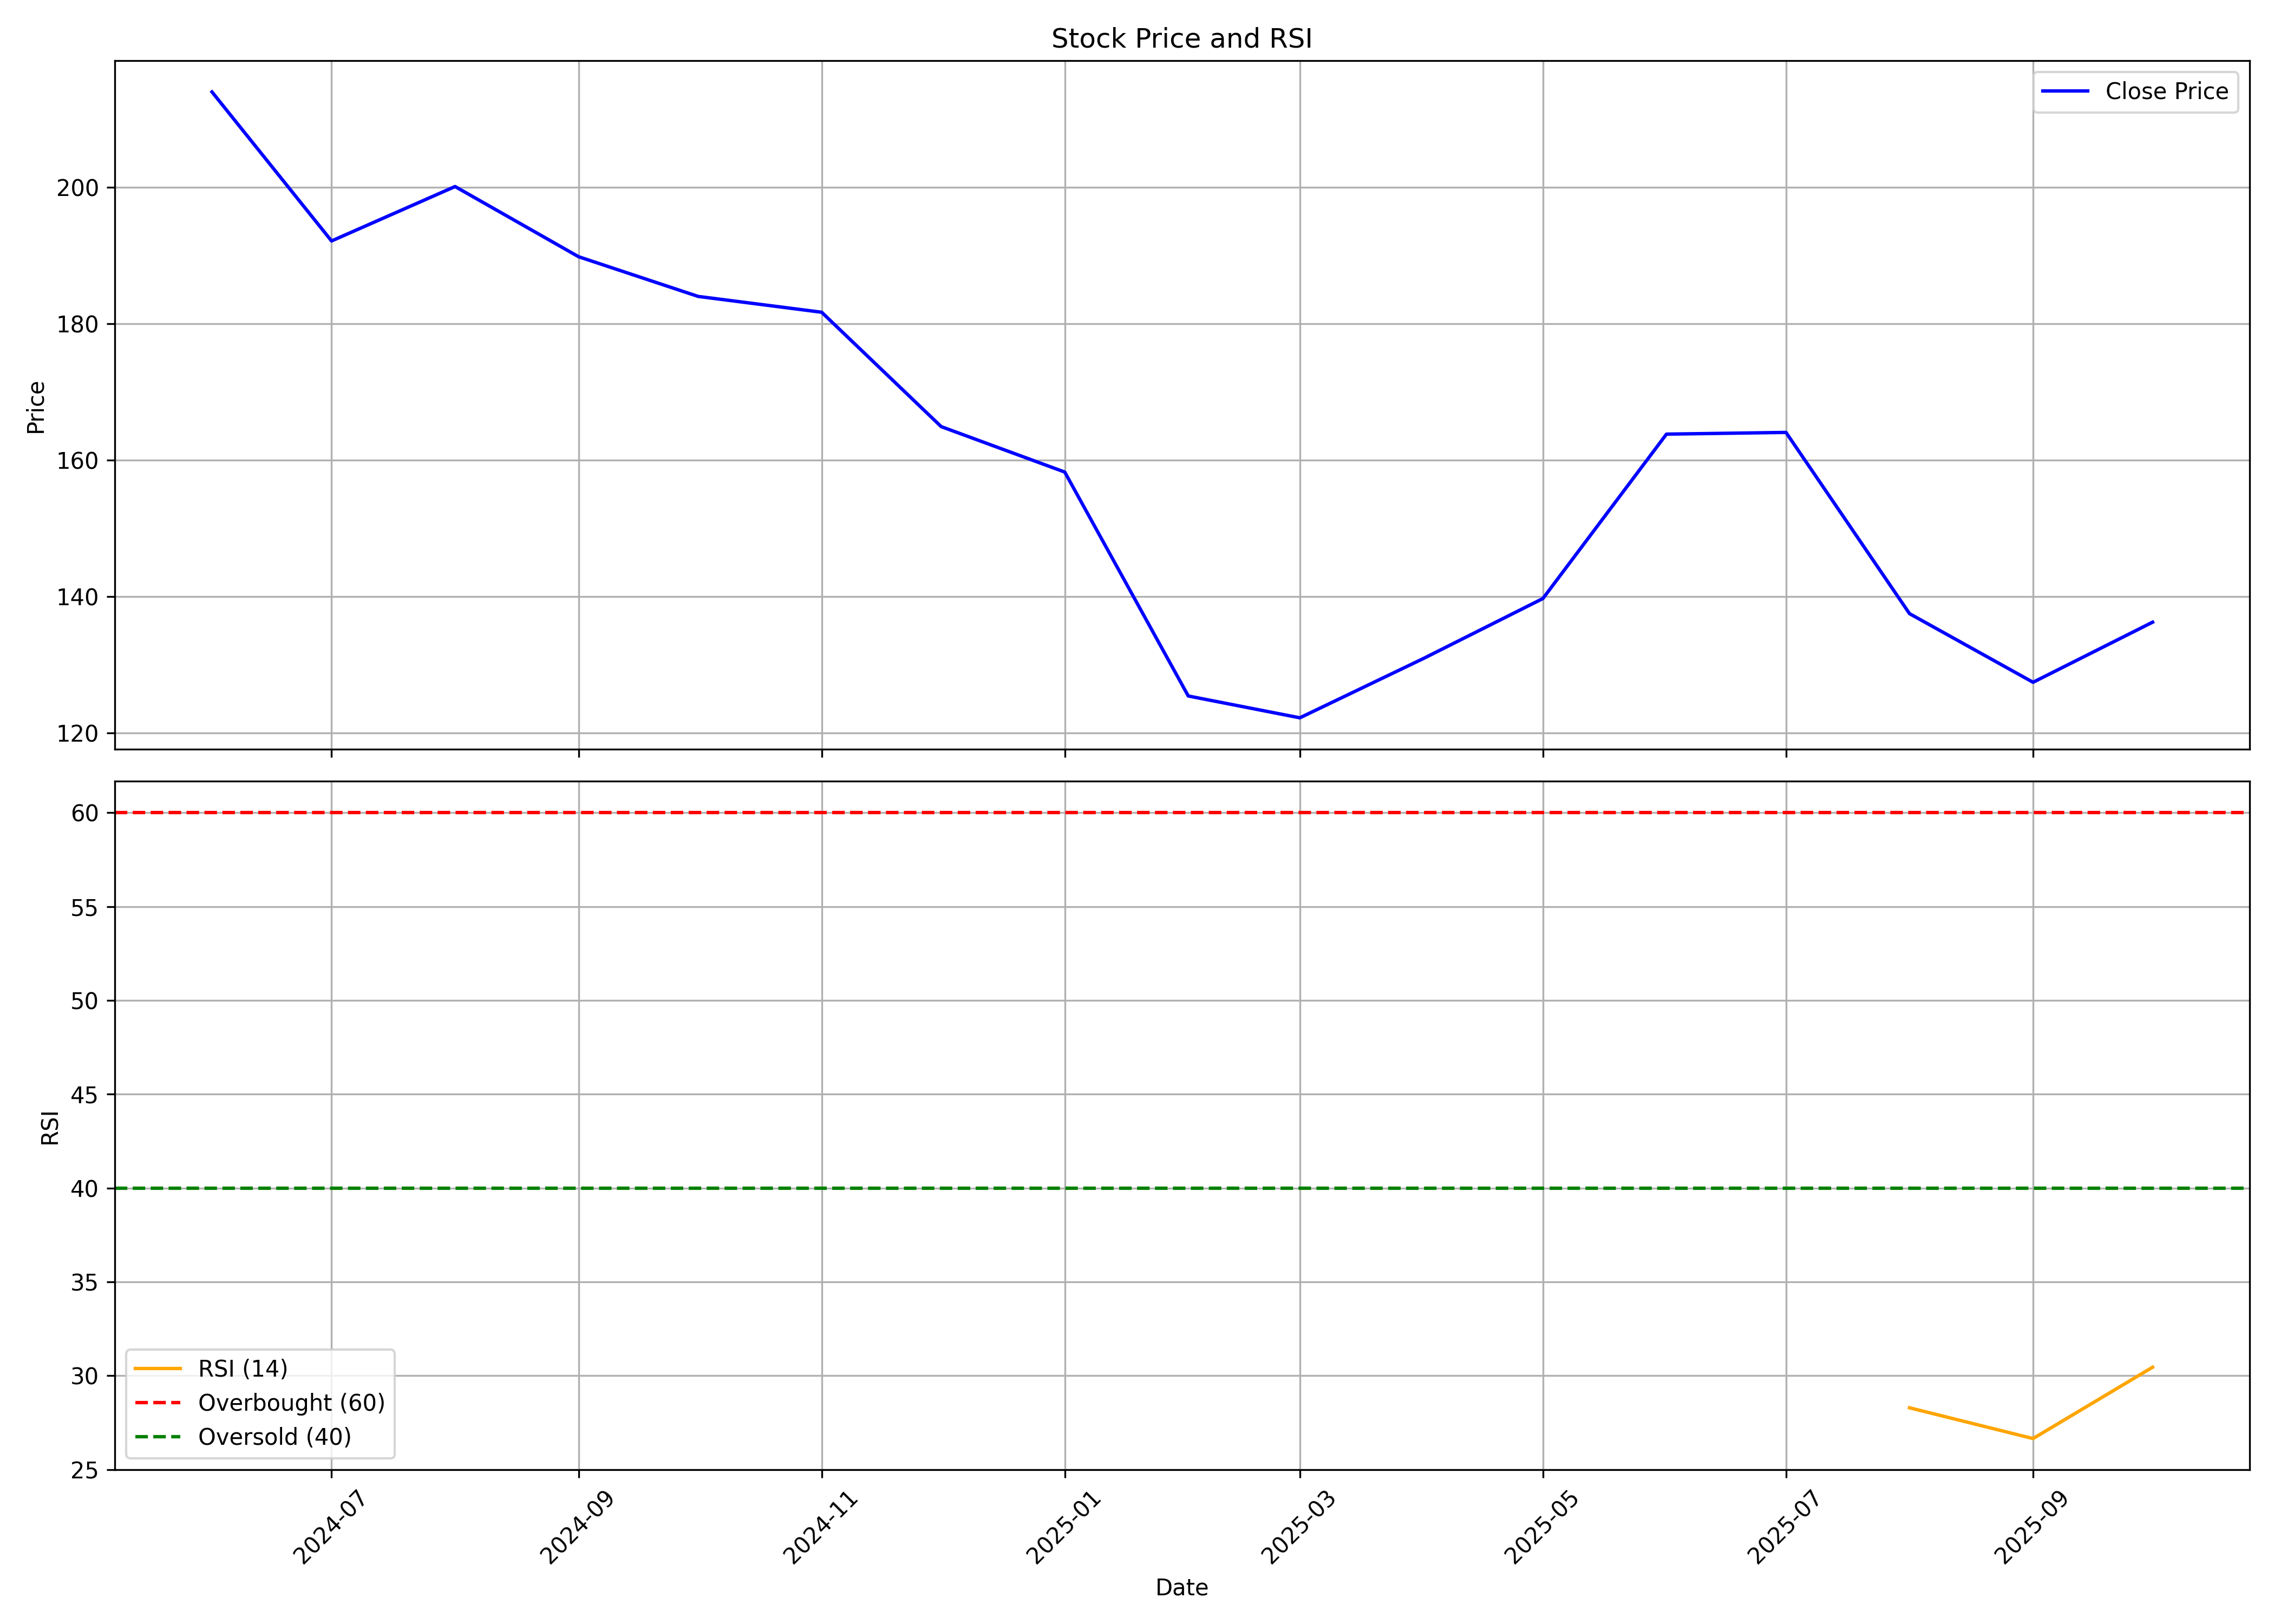

Values plotted in this chart, from the file beside it:
, date, symbol, open, high, low, close, volume, rsi
0, 2024-06-01, BOROSCI, 164.9, 224.8, 138.0, 213.9, 11990237, 
1, 2024-07-01, BOROSCI, 214.0, 230.0, 179.6, 192.1, 5805050, 
2, 2024-08-01, BOROSCI, 193.0, 217.0, 181.0, 200.1, 6587629, 
3, 2024-09-01, BOROSCI, 200.1, 218.6, 186.6, 189.8, 9134331, 
4, 2024-10-01, BOROSCI, 190.9, 193.7, 166.1, 184, 3011420, 
5, 2024-11-01, BOROSCI, 185.9, 196.0, 173.6, 181.6, 2123841, 
6, 2024-12-01, BOROSCI, 182.5, 190, 160.5, 164.9, 1689190, 
7, 2025-01-01, BOROSCI, 164.9, 180.1, 149.0, 158.2, 1731204, 
8, 2025-02-01, BOROSCI, 164, 170.0, 122.9, 125.4, 1524484, 
9, 2025-03-01, BOROSCI, 123.5, 135.7, 115.6, 122.2, 2584298, 
10, 2025-04-01, BOROSCI, 122.6, 142.5, 107.4, 130.9, 1052301, 
11, 2025-05-01, BOROSCI, 131.9, 148, 117.8, 139.7, 1289686, 
12, 2025-06-01, BOROSCI, 138.7, 171.4, 135.0, 163.8, 6032113, 
13, 2025-07-01, BOROSCI, 163.8, 190.8, 154.1, 164, 5180393, 
14, 2025-08-01, BOROSCI, 164.6, 166.1, 135.6, 137.5, 1641616, 28.29
15, 2025-09-01, BOROSCI, 138.9, 151.3, 126.2, 127.4, 1328359, 26.65
16, 2025-10-01, BOROSCI, 130.9, 152.0, 130.9, 136.2, 3966304, 30.45
